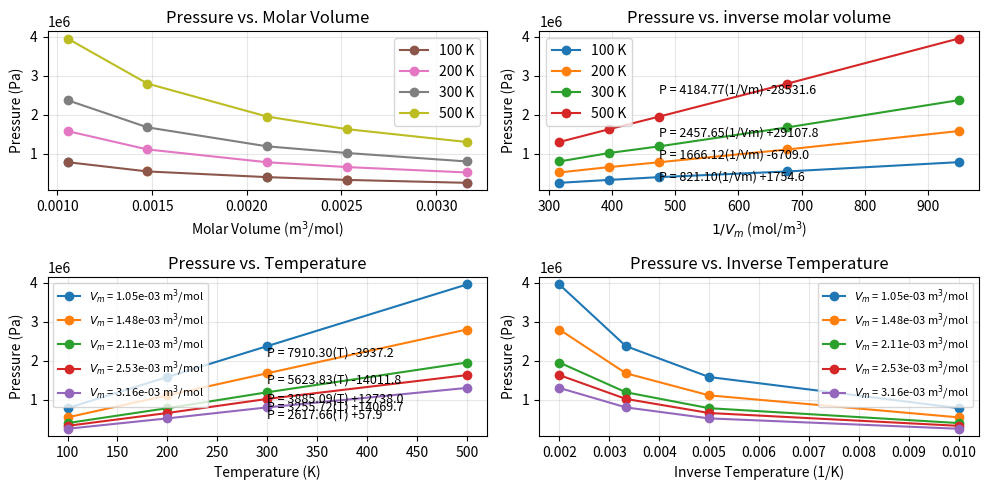

Generate this figure with matplotlib:
# This code produces scatter plots to analyze the ideal gas law
import numpy as np
import matplotlib.pyplot as plt

# -----------------------------
# Box dimensions
# -----------------------------
length = np.array([5, 7, 10, 12, 15])  # nm
height = 8.75                            # nm
depth = 4.0                              # nm
N = 100                                  # particles

# Calculate box volume (nm^3)
box_volume = length * height * depth

# Convert box volume to m^3
box_volume_m3 = box_volume * 1e-27

# Calculate molar volume (m^3/mol)
NA = 6.02214076e23
molar_volume = (box_volume_m3 / N) * NA

# Calculate inverse molar volume
inverse_molar_volume = 1 / molar_volume  # mol/m^3

# -----------------------------
# Temperature (K)
# -----------------------------
temperature = np.array([100, 200, 300, 500])

# -----------------------------
# Temperature (K)
# -----------------------------
inverse_temperature = 1/temperature
# -----------------------------
# Pressure data (atm)
# Rows correspond to lengths
# Columns correspond to temperatures
# -----------------------------
pressure_atm = np.array([
    [7.74, 15.6, 23.4, 38.98],
    [5.40, 10.96, 16.54, 27.6],
    [3.96, 7.72, 11.74, 19.26],
    [3.26, 6.50, 10.06, 16.08],
    [2.52, 5.14, 7.92, 12.84]
])

# Convert pressure from atm to Pa
pressure_Pa = pressure_atm * 101325

# -----------------------------
# Create three subplots
# -----------------------------
fig, ax = plt.subplots(2, 2, figsize=(10, 5))

# ==========================================
# Subplot 1: P vs Vm
# ==========================================
for i in range(len(length)):
    ax[0,0].plot(molar_volume[i],
               pressure_Pa[:, 0][i],
               'o-')

# Plot each temperature
for j, T in enumerate(temperature):
    ax[0,0].plot(molar_volume,
               pressure_Pa[:, j],
               'o-',
               label=f'{T} K')

ax[0,0].set_xlabel('Molar Volume (m$^3$/mol)')
ax[0,0].set_ylabel('Pressure (Pa)')
ax[0,0].set_title('Pressure vs. Molar Volume')
ax[0,0].grid(True, alpha=0.3)
ax[0,0].legend()

# ==========================================
# Subplot 2: P vs 1/Vm
# ==========================================
for j, T in enumerate(temperature):
    x = inverse_molar_volume
    y = pressure_Pa[:, j]

    # Linear fit: P = m(1/Vm) + b
    m, b = np.polyfit(x, y, 1)

    # Calculate R^2
    y_fit = m * x + b
    ss_res = np.sum((y - y_fit) ** 2)
    ss_tot = np.sum((y - np.mean(y)) ** 2)
    r2 = 1 - ss_res / ss_tot

    ax[0,1].plot(inverse_molar_volume,
               pressure_Pa[:, j],
               'o-',
               label=f'{T} K')

# Equation text
    equation = f'P = {m:.2f}(1/Vm) {b:+.1f}'

    # Position text near the corresponding line
    ax[0,1].text(
        x[0] * 0.5,
        y_fit[1],
        equation,
        fontsize=9,
        ha='left',
        va='top'
    )

ax[0,1].set_xlabel(r'$1/V_m$ (mol/m$^3$)')
ax[0,1].set_ylabel('Pressure (Pa)')
ax[0,1].set_title(r'Pressure vs. inverse molar volume')
ax[0,1].grid(True, alpha=0.3)
ax[0,1].legend()

# ==========================================
# Subplot 3: P vs T
# ==========================================
for i, Vm in enumerate(molar_volume):
    x = temperature
    y = pressure_Pa[i, :]

    # Linear fit: P = m(1/Vm) + b
    m, b = np.polyfit(x, y, 1)

    # Calculate R^2
    y_fit = m * x + b
    ss_res = np.sum((y - y_fit) ** 2)
    ss_tot = np.sum((y - np.mean(y)) ** 2)
    r2 = 1 - ss_res / ss_tot

    # Equation text
    equation = f'P = {m:.2f}(T) {b:+.1f}'

    # Position text near the corresponding line
    ax[1,0].text(
        x[2],
        y_fit[2],
        equation,
        fontsize=9,
        ha='left',
        va='top'
    )

    ax[1,0].plot(temperature,
               pressure_Pa[i, :],
               'o-',
               label=f'$V_m$ = {Vm:.2e} m$^3$/mol')

ax[1,0].set_xlabel('Temperature (K)')
ax[1,0].set_ylabel('Pressure (Pa)')
ax[1,0].set_title('Pressure vs. Temperature')
ax[1,0].grid(True, alpha=0.3)
ax[1,0].legend(fontsize=8)


# ==========================================
# Subplot 4: P vs 1/T
# ==========================================
for i, Vm in enumerate(molar_volume):
    ax[1,1].plot(inverse_temperature,
               pressure_Pa[i, :],
               'o-',
               label=f'$V_m$ = {Vm:.2e} m$^3$/mol')

ax[1,1].set_xlabel('Inverse Temperature (1/K)')
ax[1,1].set_ylabel('Pressure (Pa)')
ax[1,1].set_title('Pressure vs. Inverse Temperature')
ax[1,1].grid(True, alpha=0.3)
ax[1,1].legend(fontsize=8)
plt.tight_layout()
plt.show()
plt.savefig("high_res_plot.png", dpi=300, bbox_inches="tight")
